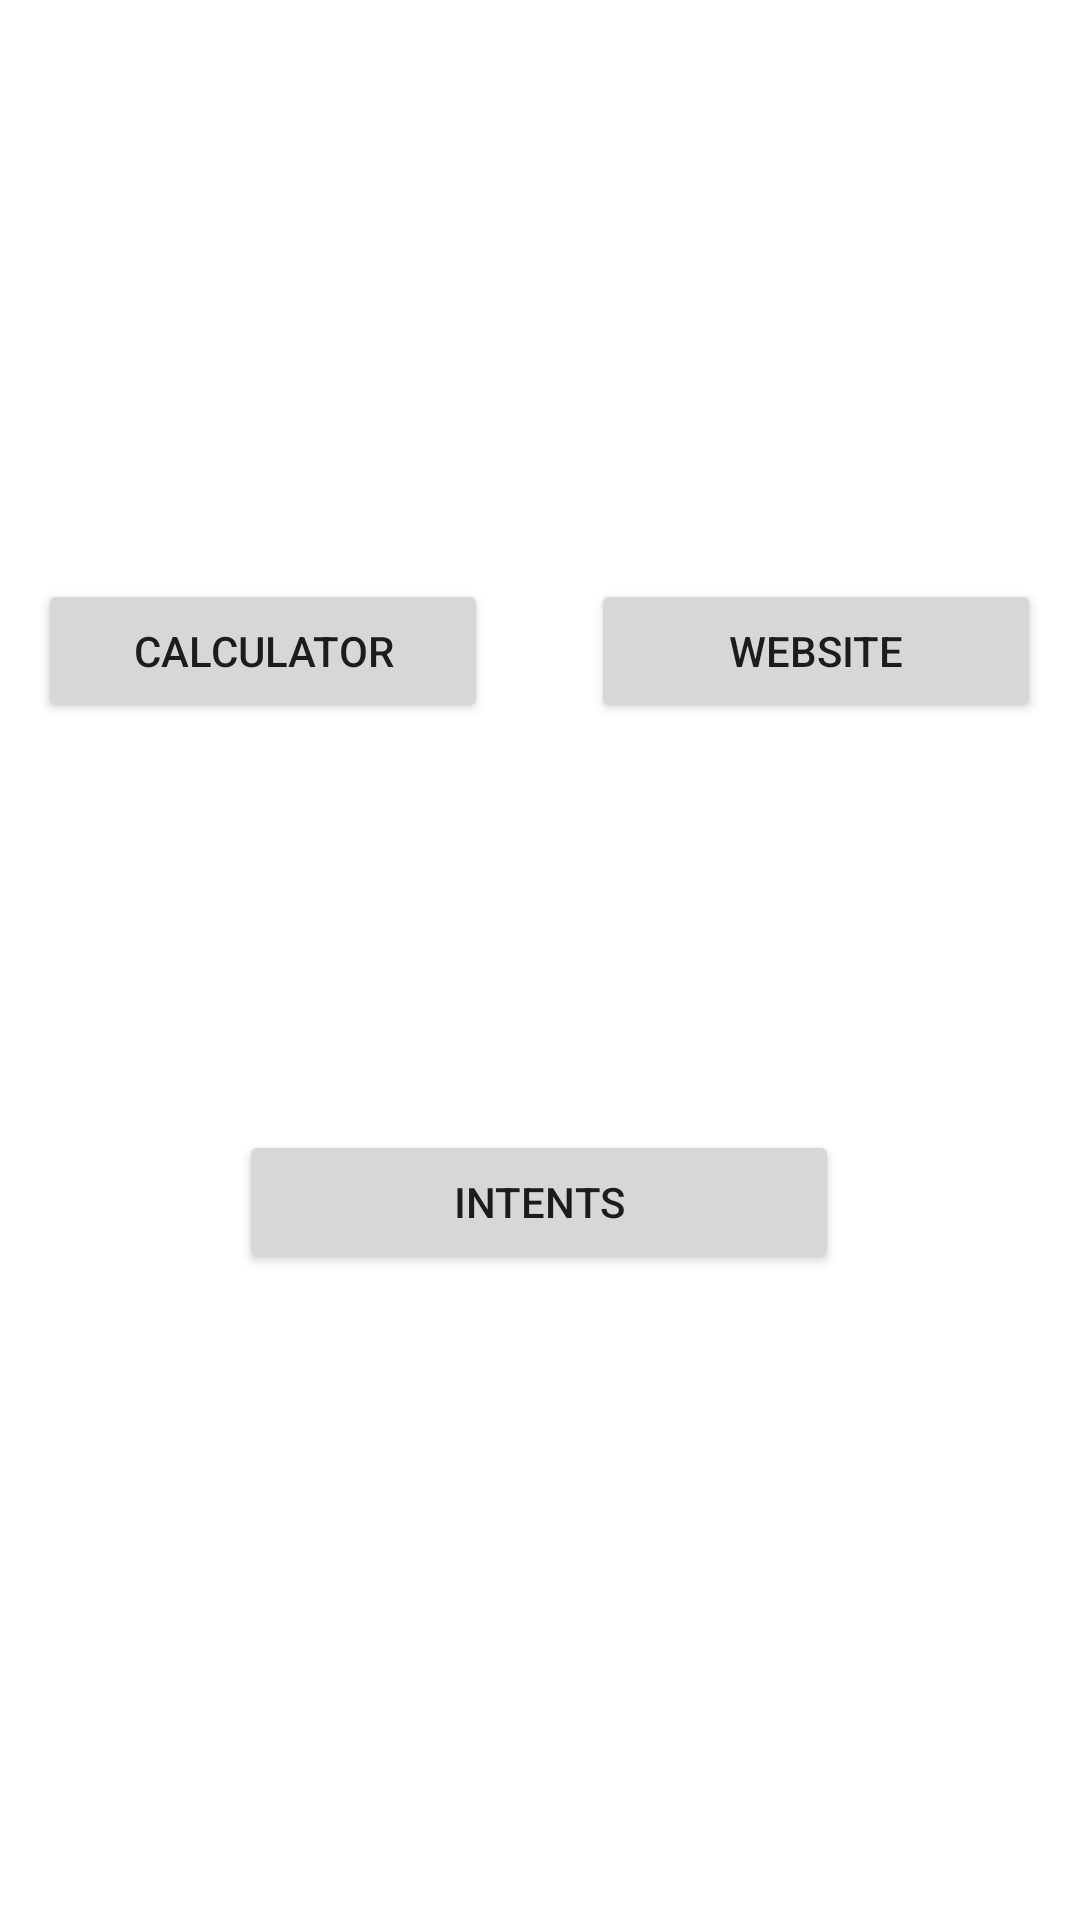

Reconstruct the res/layout file that produces this screen, plus the resources it refers to.
<!-- AndroidManifest.xml: application theme Theme.MyAcceleratorProjectTwo -->
<!-- res/layout/activity_main.xml -->
<?xml version="1.0" encoding="utf-8"?>
<androidx.constraintlayout.widget.ConstraintLayout xmlns:android="http://schemas.android.com/apk/res/android"
    xmlns:app="http://schemas.android.com/apk/res-auto"
    xmlns:tools="http://schemas.android.com/tools"
    android:layout_width="match_parent"
    android:layout_height="match_parent"
    tools:context=".MainActivity">

    <Button
        android:id="@+id/btn_calc"
        android:layout_width="150dp"
        android:layout_height="wrap_content"
        android:text="Calculator"
        app:layout_constraintBottom_toBottomOf="parent"
        app:layout_constraintEnd_toEndOf="parent"
        app:layout_constraintHorizontal_bias="0.061"
        app:layout_constraintStart_toStartOf="parent"
        app:layout_constraintTop_toTopOf="parent"
        app:layout_constraintVertical_bias="0.326" />

    <Button
        android:id="@+id/btn_web"
        android:layout_width="150dp"
        android:layout_height="wrap_content"
        android:text="Website"
        app:layout_constraintBottom_toBottomOf="parent"
        app:layout_constraintEnd_toEndOf="parent"
        app:layout_constraintHorizontal_bias="0.938"
        app:layout_constraintStart_toStartOf="parent"
        app:layout_constraintTop_toTopOf="parent"
        app:layout_constraintVertical_bias="0.326" />

    <Button
        android:id="@+id/btn_intents"
        android:layout_width="200dp"
        android:layout_height="wrap_content"
        android:text="Intents"
        app:layout_constraintBottom_toBottomOf="parent"
        app:layout_constraintEnd_toEndOf="parent"
        app:layout_constraintHorizontal_bias="0.497"
        app:layout_constraintStart_toStartOf="parent"
        app:layout_constraintTop_toTopOf="parent"
        app:layout_constraintVertical_bias="0.636" />
</androidx.constraintlayout.widget.ConstraintLayout>
<!-- resources referenced by this layout -->
<resources>
  <style name="Theme.MyAcceleratorProjectTwo" parent="Theme.MaterialComponents.DayNight.DarkActionBar">
          
          <item name="colorPrimary">@color/purple_500</item>
          <item name="colorPrimaryVariant">@color/purple_700</item>
          <item name="colorOnPrimary">@color/white</item>
          
          <item name="colorSecondary">@color/teal_200</item>
          <item name="colorSecondaryVariant">@color/teal_700</item>
          <item name="colorOnSecondary">@color/black</item>
          
          <item name="android:statusBarColor" tools:targetApi="l">?attr/colorPrimaryVariant</item>
          
      </style>
  <!-- not gathered from this repository: default colours our renderer supplied (Android Studio template values) -->
  <color name="purple_500">#FF6200EE</color>
  <color name="purple_700">#FF3700B3</color>
  <color name="teal_200">#FF03DAC5</color>
  <color name="teal_700">#FF018786</color>
  <color name="black">#FF000000</color>
  <color name="white">#FFFFFFFF</color>
</resources>
